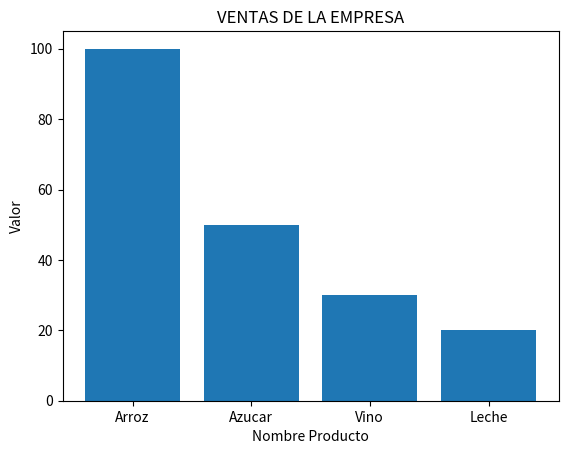

Reproduce this figure in Python.
# Importacion de librerias 
import matplotlib 
import matplotlib.pyplot as plt


# Generar datos 
# Interactuar con listas 
nombreProductos=['Arroz','Azucar','Vino','Leche']
ventaProductos=[100,50,30,20]


# Funciones que resuelven las preguntas 

def totalVentas():
    sumTotVen=0
    for pos in range(4):
        sumTotVen= sumTotVen+ventaProductos[pos]
    return sumTotVen
    
def promVenTot():
    promVen= 0.0
    promVen=totalVentas()/len(ventaProductos)
    return(promVen)
    
# Llamar a la funcion
print("El total de ventas es: ",totalVentas())
print("El promedio de ventas es: ",promVenTot())    


# Generar el gráfico
fig,ax= plt.subplots()
ax.set_title('VENTAS DE LA EMPRESA')
ax.set_ylabel('Valor')
ax.set_xlabel('Nombre Producto')

# Crear grafico 
plt.bar(nombreProductos,ventaProductos)
plt.show()


    
